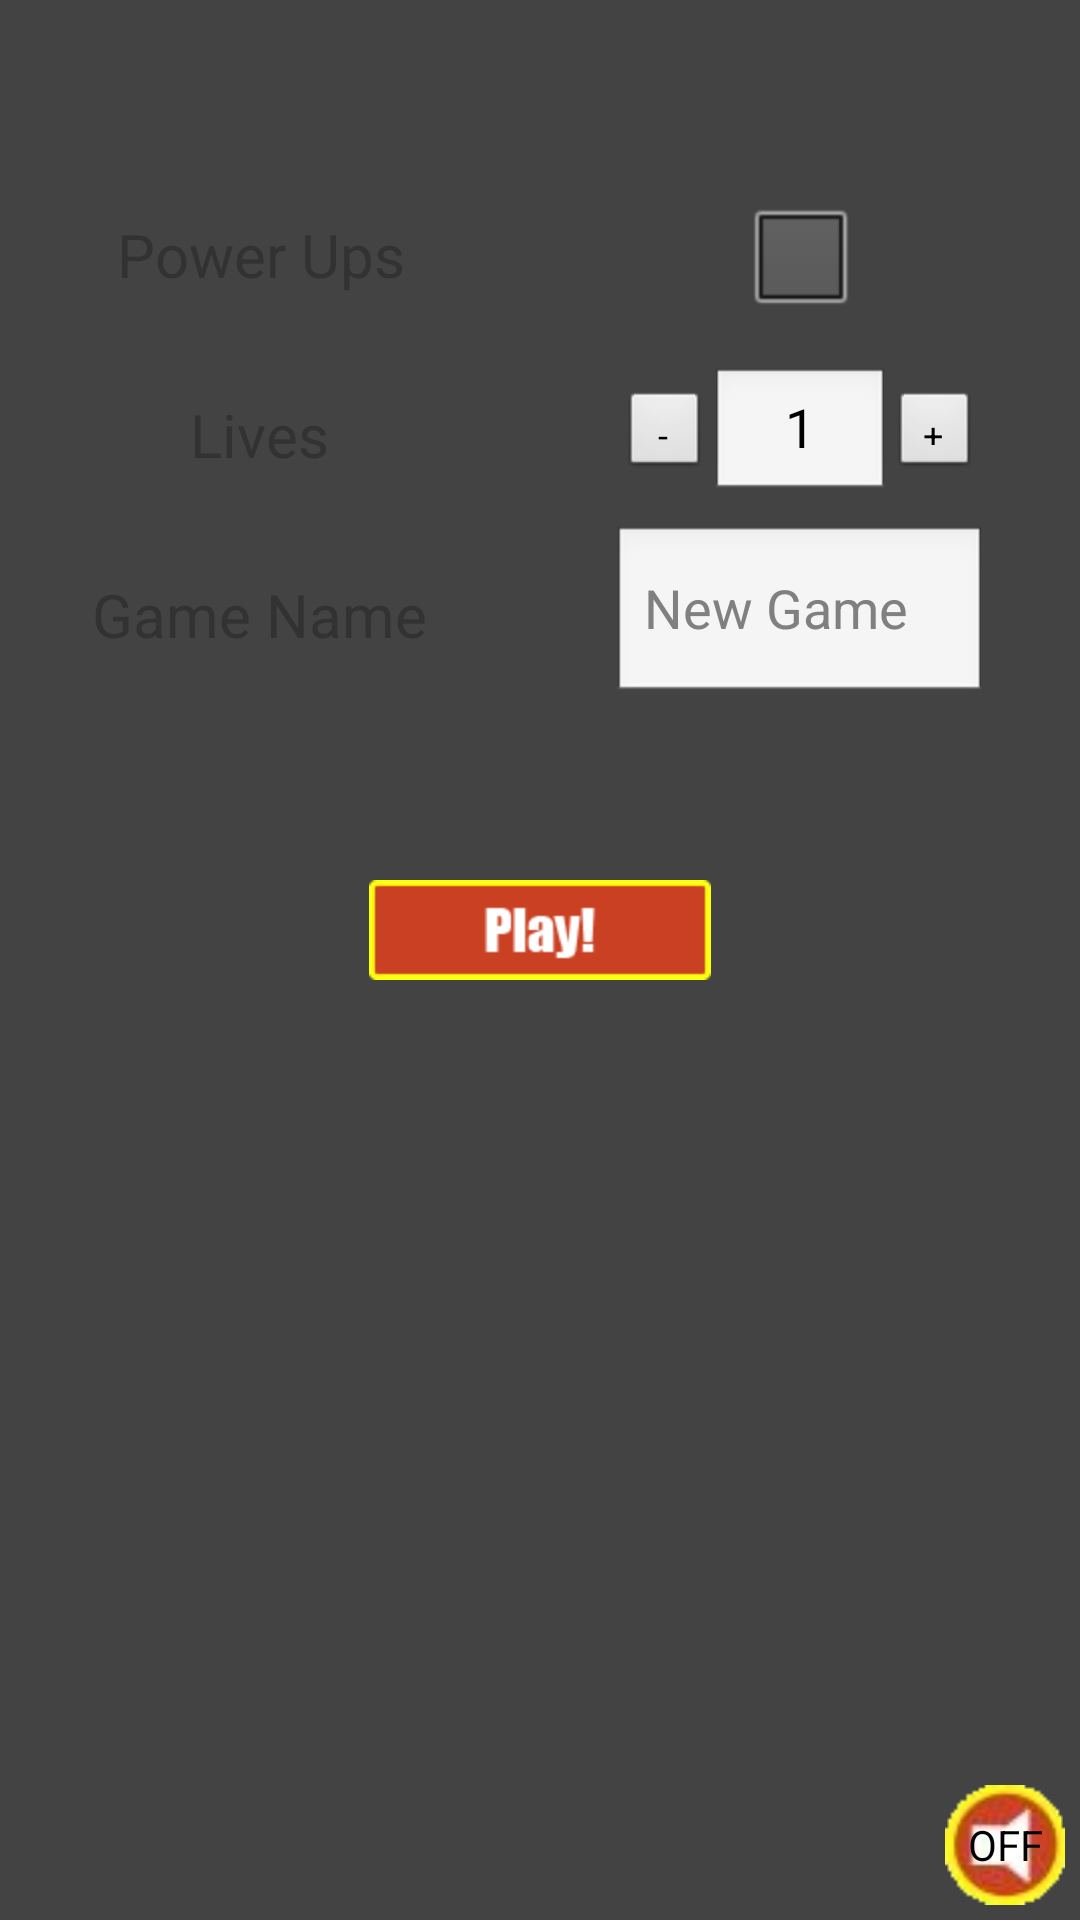

This screen was rendered from an Android layout file. Write that file and the resources it references.
<!-- AndroidManifest.xml: application theme AppTheme -->
<!-- res/layout/activity_multiplayer_create.xml -->
<LinearLayout xmlns:android="http://schemas.android.com/apk/res/android"
    xmlns:tools="http://schemas.android.com/tools"
    android:layout_width="match_parent"
    android:layout_height="match_parent"
    android:orientation="vertical"
	android:background="#434343" >
	
    <LinearLayout
        xmlns:android="http://schemas.android.com/apk/res/android"
        xmlns:tools="http://schemas.android.com/tools"
        android:id="@+id/top"
        android:layout_width="fill_parent"
        android:layout_height="wrap_content"
        android:layout_gravity="center"
        android:layout_marginTop="50dp"
        android:baselineAligned="false"
        android:orientation="horizontal" >
	    
        <LinearLayout
            xmlns:android="http://schemas.android.com/apk/res/android"
            xmlns:tools="http://schemas.android.com/tools"
            android:id="@+id/top_left"
            android:layout_width="wrap_content"
            android:layout_height="wrap_content"
            android:layout_marginTop="5dp"
            android:layout_weight=".45"
            android:orientation="vertical" >
		    
            <TextView
                android:layout_width="wrap_content"
                android:layout_height="60dp"
                android:layout_gravity="center"
                android:gravity="center"
                android:text="@string/No._Players"
                android:textSize="20sp"
                android:visibility="gone" />
		    
            <TextView
                android:layout_width="wrap_content"
                android:layout_height="60dp"
                android:layout_gravity="center"
                android:gravity="center"
                android:text="@string/Power_Ups"
                android:textSize="20sp" />
		    
            <TextView
                android:layout_width="wrap_content"
                android:layout_height="60dp"
                android:layout_gravity="center"
                android:gravity="center"
                android:text="@string/Lives"
                android:textSize="20sp" />
		    
            <TextView
                android:layout_width="wrap_content"
                android:layout_height="60dp"
                android:layout_gravity="center"
                android:gravity="center"
                android:text="@string/Game_Name"
                android:textSize="20sp" />
		    
        </LinearLayout>
    
        <LinearLayout
            xmlns:android="http://schemas.android.com/apk/res/android"
            xmlns:tools="http://schemas.android.com/tools"
            android:id="@+id/top_center"
            android:layout_width="wrap_content"
            android:layout_height="wrap_content"
            android:layout_marginTop="5dp"
            android:layout_weight=".45"
            android:orientation="vertical" >
            
            <Spinner
                android:id="@+id/PlayerSelect"
                android:layout_width="wrap_content"
                android:layout_height="60dp"
                android:layout_gravity="center"
                android:visibility="gone" />
            
	     	<CheckBox
                android:id="@+id/enablePowerUps"
                android:layout_width="wrap_content"
                android:layout_height="60dp"
                android:layout_gravity="center" />
	     
		     <LinearLayout
		         xmlns:android="http://schemas.android.com/apk/res/android"
		         xmlns:tools="http://schemas.android.com/tools"
		         android:id="@+id/Lives_Counter"
		         android:layout_width="wrap_content"
		         android:layout_height="60dp"
		         android:layout_gravity="center"
		         android:orientation="horizontal" >

		     	<Button
		     	    android:id="@+id/Minus_Lives"
		     	    android:layout_width="30dp"
		     	    android:layout_height="30dp"
		     	    android:layout_gravity="center"
		     	    android:gravity="center"
		     	    android:text="@string/Minus_Lives"
		     	    android:textSize="12sp"
		     	    android:onClick="minusOneLife" />
		     	
		     	<EditText
		     	    android:id="@+id/Edit_Lives_Text"
		     	    android:layout_width="60dp"
		     	    android:layout_height="45dp"
		     	    android:layout_gravity="center"
		     	    android:gravity="center"
		     	    android:inputType="number"
		     	    android:maxLength="2"
		     	    android:text="@string/One" />
				 
			    <Button
			        android:id="@+id/Plus_Lives"
			        android:layout_width="30dp"
			        android:layout_height="30dp"
			        android:layout_gravity="center"
			        android:gravity="center"
			        android:text="@string/Plus_Lives"
			        android:textSize="12sp"
			        android:onClick="plusOneLife" />
	     
    		</LinearLayout>
 
		    <EditText
		        android:id="@+id/GameName"
		        android:layout_width="125dp"
		        android:layout_height="60dp"
		        android:layout_gravity="center"
		        android:hint="@string/New_Game"
		        android:maxLines="1"
		        android:scrollHorizontally="true" />
  
    	</LinearLayout>
        
    </LinearLayout>
    
    <RelativeLayout
        xmlns:android="http://schemas.android.com/apk/res/android"
        xmlns:tools="http://schemas.android.com/tools"
        android:id="@+id/center"
        android:layout_width="wrap_content"
        android:layout_height="150dp"
        android:layout_gravity="center_horizontal" >
        
        <Button
            android:id="@+id/createGameBtn"
            android:layout_width="wrap_content"
            android:layout_height="wrap_content"
            android:layout_centerInParent="true"
            android:background="@drawable/single_player_play_button_setup"
            android:onClick="CreateMultiplayerGame" />
        
    </RelativeLayout>

    <RelativeLayout
        xmlns:android="http://schemas.android.com/apk/res/android"
        xmlns:tools="http://schemas.android.com/tools"
        android:id="@+id/bottom"
        android:layout_width="wrap_content"
        android:layout_height="fill_parent"
        android:layout_marginBottom="5dp" >

        <ToggleButton
            android:id="@+id/toggleSound"
            android:layout_width="40dp"
            android:layout_height="40dp"
            android:layout_alignParentBottom="true"
            android:layout_alignParentRight="true"
            android:layout_marginRight="5dp"
            android:background="@drawable/home_sound_button"
            android:textOn="ON"
            android:textOff="OFF"
            android:onClick="toggleMusic" />

    </RelativeLayout>
    
</LinearLayout>
<!-- resources referenced by this layout -->
<resources>
  <!-- drawable home_sound_button: png bitmap (drawable-hdpi, 3728 bytes) -->
  <!-- drawable single_player_play_button_setup: png bitmap (drawable-hdpi, 3816 bytes) -->
  <string name="Game_Name">Game Name</string>
  <string name="Lives">Lives</string>
  <string name="Minus_Lives">-</string>
  <string name="New_Game">New Game</string>
  <string name="No._Players">No. Players</string>
  <string name="One">1</string>
  <string name="Plus_Lives">+</string>
  <string name="Power_Ups">Power Ups</string>
  <style name="AppTheme" parent="android:Theme.Light" />
</resources>
